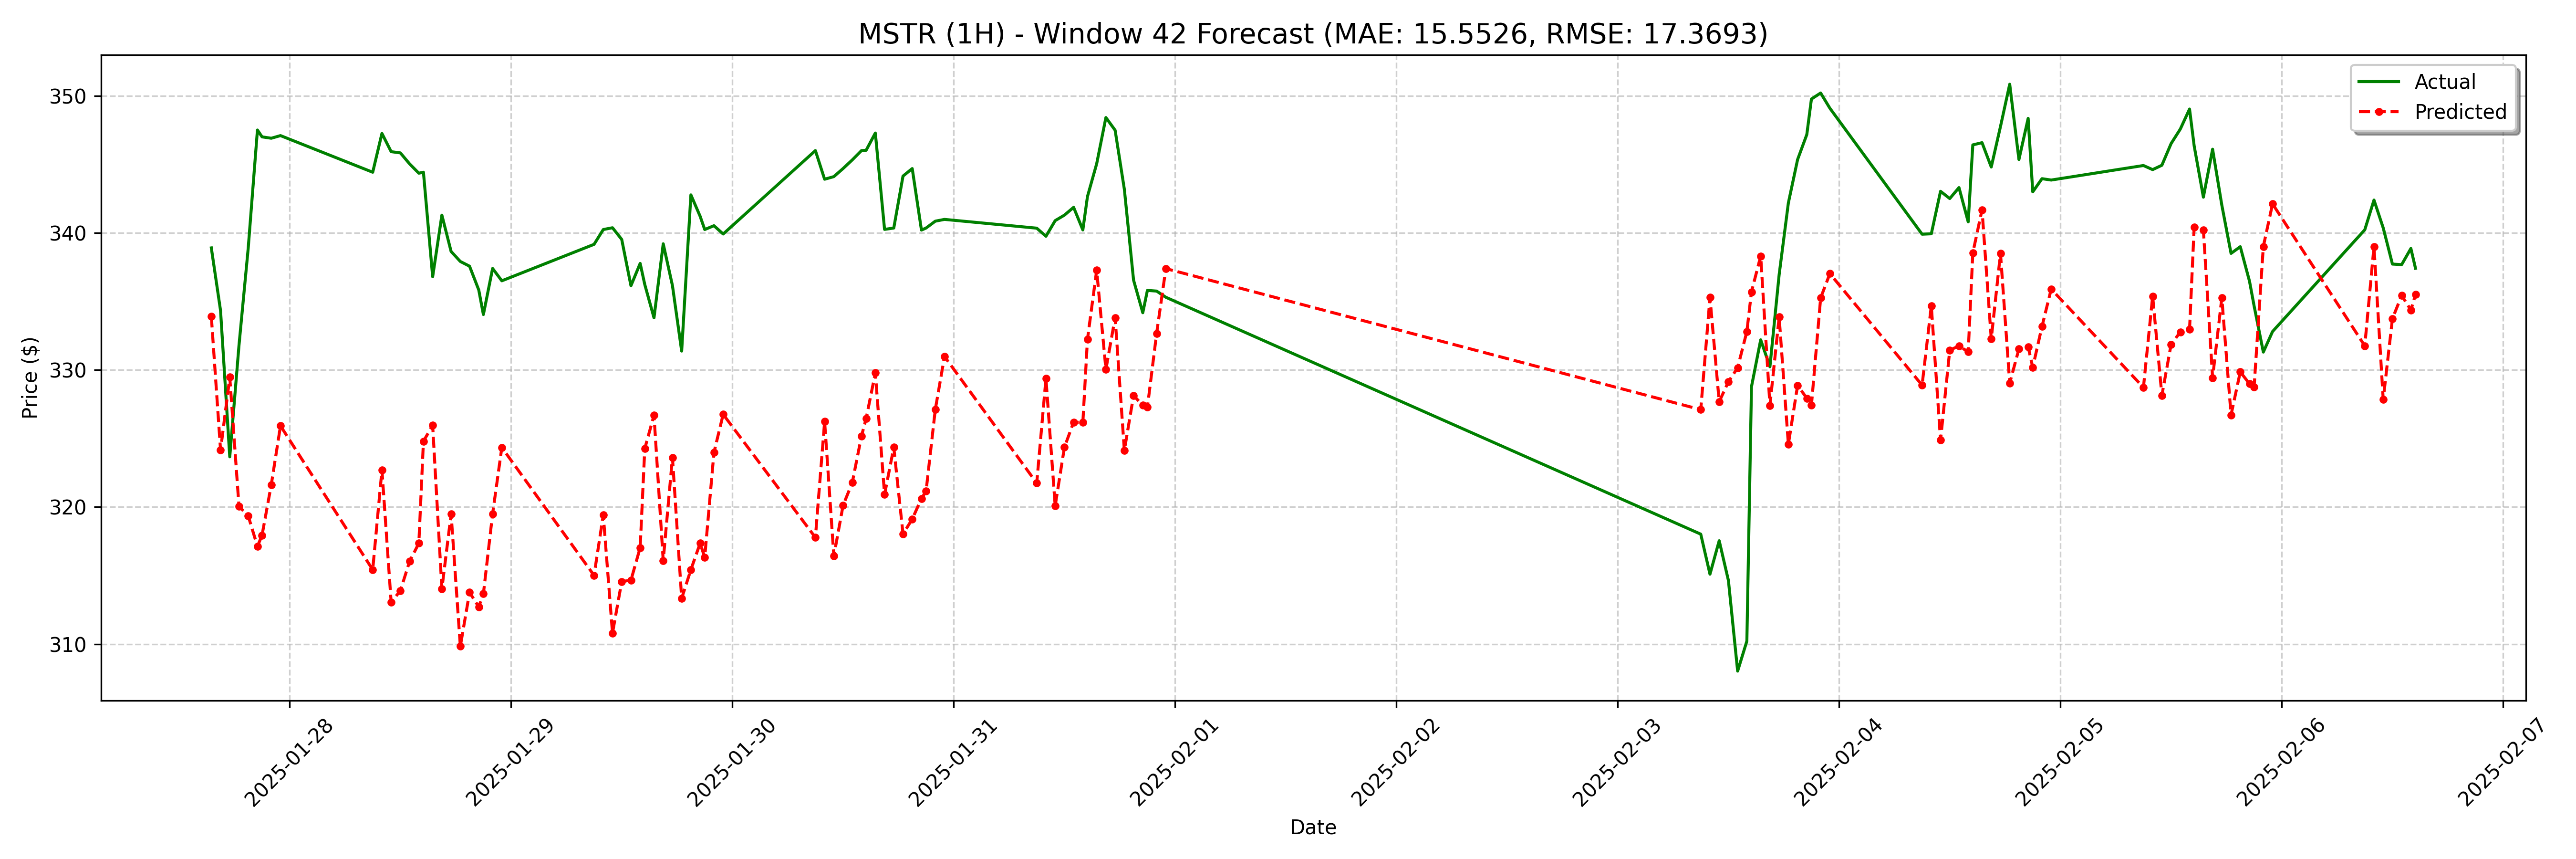

The data file committed next to this chart (first rows):
date, actual, forecast
2025-01-27 15:30:00, 338.9, 333.9
2025-01-27 16:30:00, 334.3, 324.2
2025-01-27 17:30:00, 323.7, 329.5
2025-01-27 18:30:00, 331.8, 320
2025-01-27 19:30:00, 338.9, 319.4
2025-01-27 20:30:00, 347.5, 317.1
2025-01-27 21:00:00, 347.0, 317.9
2025-01-27 22:00:00, 346.9, 321.6
2025-01-27 23:00:00, 347.1, 325.9
2025-01-28 09:00:00, 344.4, 315.4
2025-01-28 10:00:00, 347.2, 322.7
2025-01-28 11:00:00, 345.9, 313
2025-01-28 12:00:00, 345.8, 313.9
2025-01-28 13:00:00, 345, 316
2025-01-28 14:00:00, 344.4, 317.4
2025-01-28 14:30:00, 344.4, 324.8
2025-01-28 15:30:00, 336.8, 326
2025-01-28 16:30:00, 341.3, 314
2025-01-28 17:30:00, 338.6, 319.5
2025-01-28 18:30:00, 337.9, 309.8
2025-01-28 19:30:00, 337.6, 313.8
2025-01-28 20:30:00, 335.8, 312.7
2025-01-28 21:00:00, 334, 313.7
2025-01-28 22:00:00, 337.4, 319.5
2025-01-28 23:00:00, 336.5, 324.3
2025-01-29 09:00:00, 339.2, 315
2025-01-29 10:00:00, 340.2, 319.4
2025-01-29 11:00:00, 340.4, 310.8
2025-01-29 12:00:00, 339.5, 314.6
2025-01-29 13:00:00, 336.1, 314.7
2025-01-29 14:00:00, 337.8, 317
2025-01-29 14:30:00, 336.2, 324.3
2025-01-29 15:30:00, 333.8, 326.7
2025-01-29 16:30:00, 339.2, 316.1
2025-01-29 17:30:00, 336.1, 323.6
2025-01-29 18:30:00, 331.4, 313.3
2025-01-29 19:30:00, 342.8, 315.4
2025-01-29 20:30:00, 341.2, 317.4
2025-01-29 21:00:00, 340.2, 316.3
2025-01-29 22:00:00, 340.5, 324
2025-01-29 23:00:00, 339.9, 326.8
2025-01-30 09:00:00, 346.0, 317.8
2025-01-30 10:00:00, 343.9, 326.2
2025-01-30 11:00:00, 344.1, 316.4
2025-01-30 12:00:00, 344.7, 320.1
2025-01-30 13:00:00, 345.3, 321.8
2025-01-30 14:00:00, 346.0, 325.2
2025-01-30 14:30:00, 346, 326.4
2025-01-30 15:30:00, 347.3, 329.8
2025-01-30 16:30:00, 340.2, 320.9
2025-01-30 17:30:00, 340.4, 324.4
2025-01-30 18:30:00, 344.1, 318
2025-01-30 19:30:00, 344.7, 319.1
2025-01-30 20:30:00, 340.2, 320.6
2025-01-30 21:00:00, 340.4, 321.2
2025-01-30 22:00:00, 340.9, 327.1
2025-01-30 23:00:00, 341, 331
2025-01-31 09:00:00, 340.3, 321.7
2025-01-31 10:00:00, 339.8, 329.4
2025-01-31 11:00:00, 340.9, 320.1
... 68 more rows
